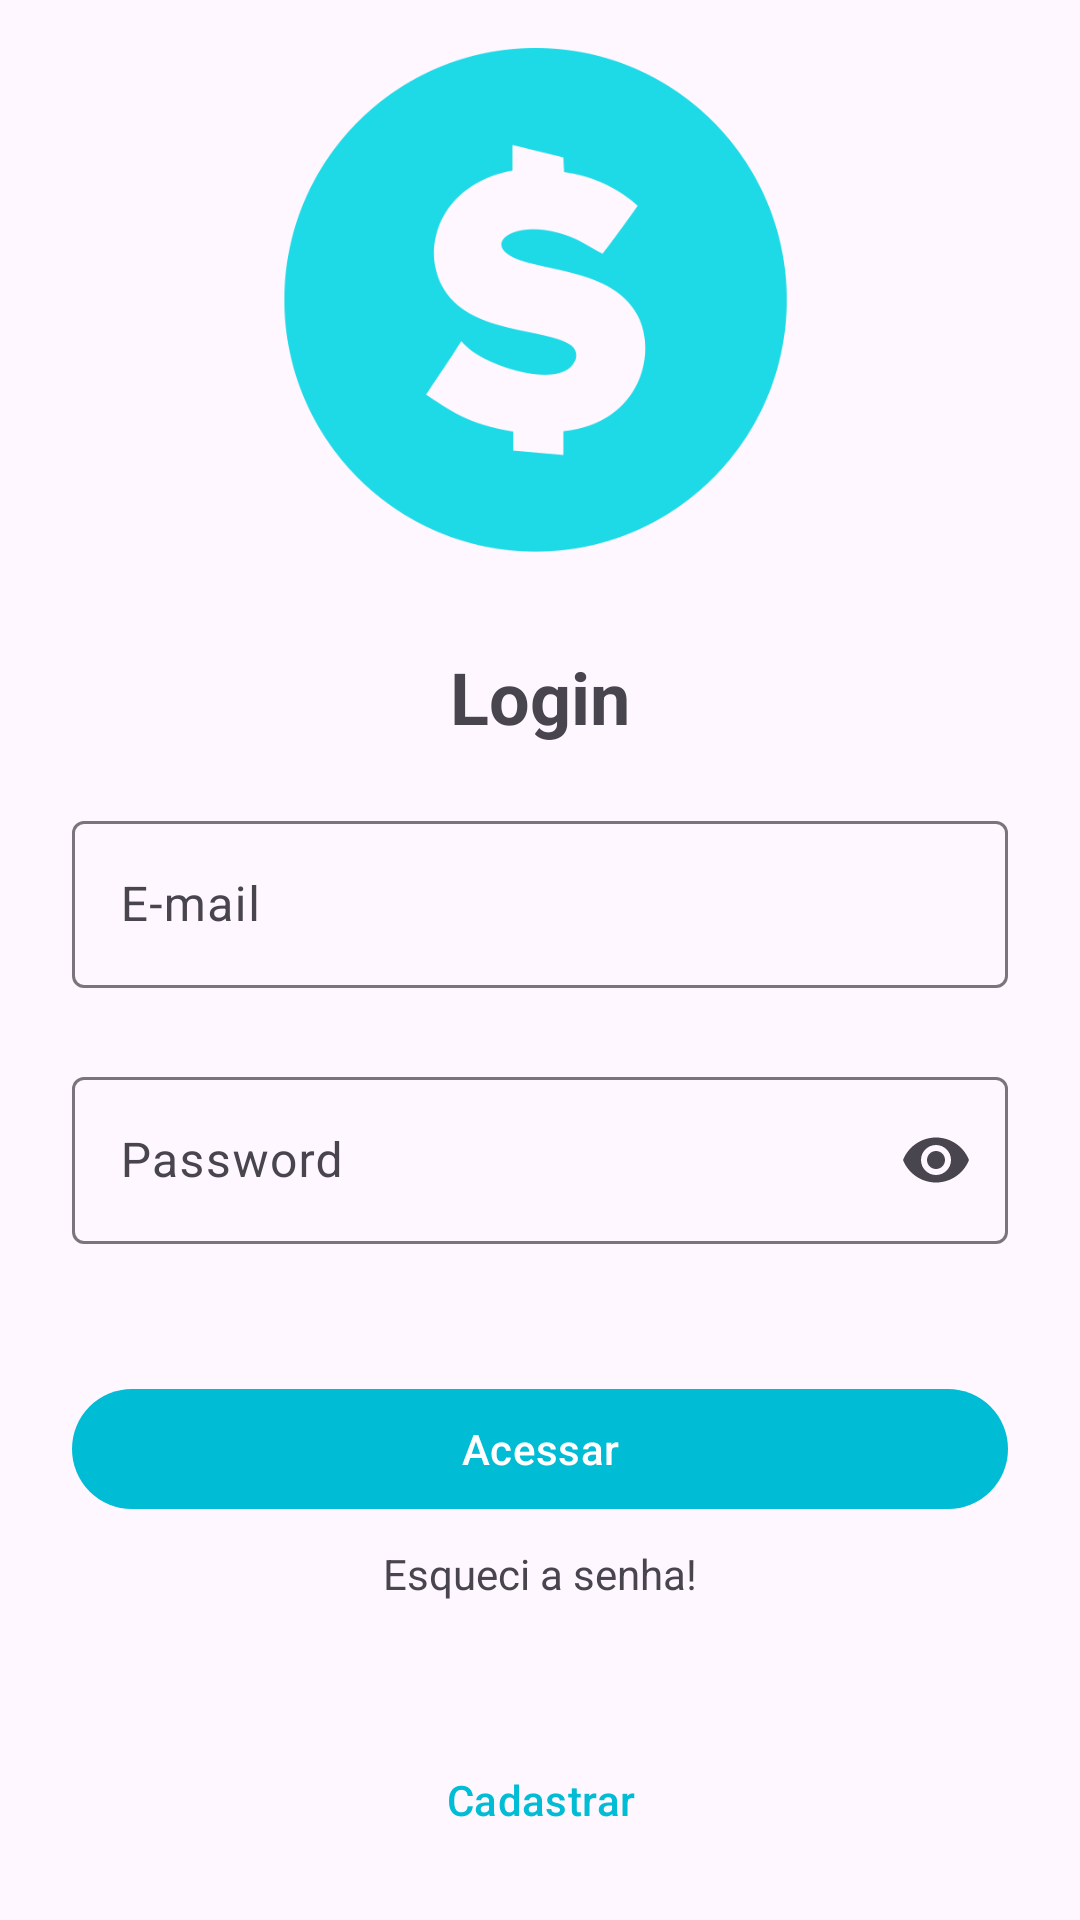

Here is an Android app screen rendered from its layout file. Give the layout XML and the strings, colors and styles it references.
<!-- AndroidManifest.xml: application theme Theme.OrganizzeClone -->
<!-- res/layout/activity_login.xml -->
<?xml version="1.0" encoding="utf-8"?>
<androidx.constraintlayout.widget.ConstraintLayout xmlns:android="http://schemas.android.com/apk/res/android"
    xmlns:app="http://schemas.android.com/apk/res-auto"
    xmlns:tools="http://schemas.android.com/tools"
    android:layout_width="match_parent"
    android:layout_height="match_parent"
    tools:context=".ui.LoginActivity">

    <ImageView
        android:id="@+id/iv_logo"
        android:layout_width="match_parent"
        android:layout_height="200dp"
        android:padding="16dp"
        app:layout_constraintEnd_toEndOf="parent"
        app:layout_constraintStart_toStartOf="parent"
        app:layout_constraintTop_toTopOf="parent"
        app:srcCompat="@drawable/logo_organizze" />

    <TextView
        android:id="@+id/tv_login"
        android:layout_width="match_parent"
        android:layout_height="wrap_content"
        android:text="Login"
        style="@style/custom_title"
        app:layout_constraintStart_toStartOf="parent"
        app:layout_constraintEnd_toEndOf="parent"
        app:layout_constraintTop_toBottomOf="@id/iv_logo"/>

    <com.google.android.material.textfield.TextInputLayout
        android:id="@+id/til_email"
        android:layout_width="match_parent"
        android:layout_height="wrap_content"
        style="@style/til_editText"
        android:hint="E-mail"
        app:errorEnabled="true"
        app:layout_constraintEnd_toEndOf="parent"
        app:layout_constraintStart_toStartOf="parent"
        app:layout_constraintTop_toBottomOf="@id/tv_login">

        <com.google.android.material.textfield.TextInputEditText
            android:layout_width="match_parent"
            android:layout_height="wrap_content"
            android:inputType="textEmailAddress" />

    </com.google.android.material.textfield.TextInputLayout>

    <com.google.android.material.textfield.TextInputLayout
        android:id="@+id/til_pass"
        android:layout_width="match_parent"
        android:layout_height="wrap_content"
        style="@style/til_editText"
        android:hint="Password"
        app:endIconMode="password_toggle"
        app:errorEnabled="true"
        app:layout_constraintEnd_toEndOf="parent"
        app:layout_constraintStart_toStartOf="parent"
        app:layout_constraintTop_toBottomOf="@id/til_email">

        <com.google.android.material.textfield.TextInputEditText
            android:layout_width="match_parent"
            android:layout_height="wrap_content"
            android:inputType="textPassword" />

    </com.google.android.material.textfield.TextInputLayout>

    <Button
        android:id="@+id/btn_login"
        android:layout_width="match_parent"
        android:layout_height="wrap_content"
        android:text="Acessar"
        style="@style/custom_button"
        app:layout_constraintEnd_toEndOf="parent"
        app:layout_constraintStart_toStartOf="parent"
        app:layout_constraintTop_toBottomOf="@id/til_pass" />

    <TextView
        android:id="@+id/tv_forgot_pass"
        style="@style/text_default"
        android:layout_width="match_parent"
        android:layout_height="wrap_content"
        android:text="@string/txt_forgotpass"
        app:layout_constraintEnd_toEndOf="parent"
        app:layout_constraintStart_toStartOf="parent"
        app:layout_constraintTop_toBottomOf="@id/btn_login" />

    <Button
        android:id="@+id/btn_register"
        style="@style/Widget.Material3.Button.IconButton"
        android:layout_width="match_parent"
        android:layout_height="wrap_content"
        android:text="@string/txt_register"
        android:layout_margin="16dp"
        app:layout_constraintBottom_toBottomOf="parent"
        app:layout_constraintEnd_toEndOf="parent"
        app:layout_constraintStart_toStartOf="parent" />

</androidx.constraintlayout.widget.ConstraintLayout>
<!-- resources referenced by this layout -->
<resources>
  <!-- drawable logo_organizze: png bitmap (drawable-v24, 26191 bytes) -->
  <string name="txt_forgotpass">Esqueci a senha!</string>
  <string name="txt_register">Cadastrar</string>
  <style name="custom_button">
          <item name="android:layout_margin">24dp</item>
      </style>
  <style name="custom_title">
          <item name="android:textSize">24sp</item>
          <item name="android:textStyle">bold</item>
          <item name="android:textAlignment">center</item>
          <item name="android:padding">16dp</item>
      </style>
  <style name="text_default">
          <item name="android:textSize">14sp</item>
          <item name="android:textAlignment">center</item>
          <item name="android:layout_margin">8dp</item>
      </style>
  <style name="til_editText">
          <item name="android:layout_marginHorizontal" tools:ignore="NewApi">24dp</item>
          <item name="android:layout_marginVertical" tools:ignore="NewApi">4dp</item>
      </style>
  <style name="Theme.OrganizzeClone" parent="Theme.Material3.Light.NoActionBar">
          
          <item name="colorPrimary">@color/primaryColor</item>
          <item name="colorPrimaryVariant">@color/primaryLightColor</item>
          <item name="colorOnPrimary">@color/primaryTextColor</item>
          
          <item name="colorSecondary">@color/secondaryColor</item>
          <item name="colorSecondaryVariant">@color/secondaryLightColor</item>
          <item name="colorOnSecondary">@color/secondaryTextColor</item>
          
          <item name="android:statusBarColor">?attr/colorPrimaryVariant</item>
          
      </style>
  <color name="primaryColor">#00bcd4</color>
  <color name="primaryLightColor">#62efff</color>
  <color name="primaryTextColor">#FFFFFF</color>
  <color name="secondaryColor">#18ffff</color>
  <color name="secondaryLightColor">#76ffff</color>
  <color name="secondaryTextColor">#000000</color>
</resources>
